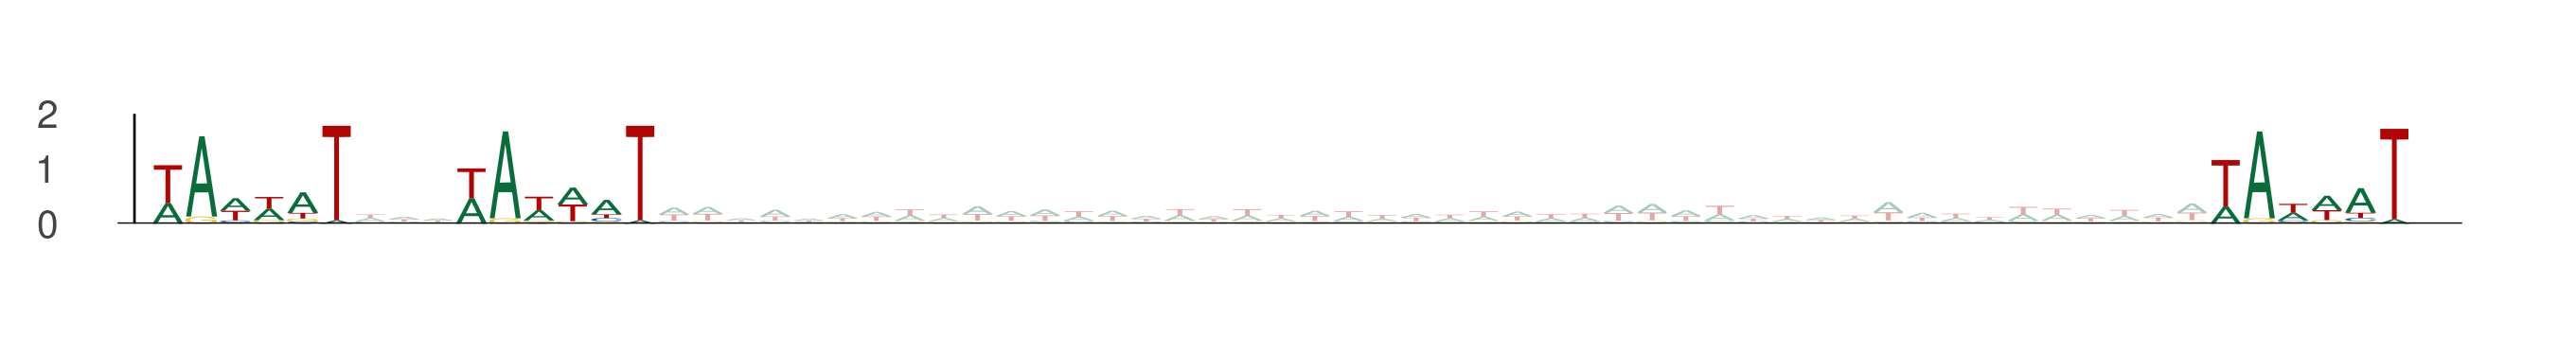

The data file committed next to this chart (first rows):
seq_index, start_position, end_position, is_reversed_complement
453, 66, 72, 0
453, 75, 81, 0
453, 127, 133, 0
1636, 41, 47, 0
1636, 50, 56, 0
1636, 102, 108, 0
5154, 58, 64, 0
5154, 67, 73, 0
5154, 119, 125, 0
5750, 69, 75, 0
5750, 78, 84, 0
5750, 130, 136, 0
4316, 65, 71, 0
4316, 74, 80, 0
4316, 126, 132, 0
2870, 77, 83, 0
2870, 86, 92, 0
2870, 138, 144, 0
393, 43, 49, 0
393, 52, 58, 0
393, 104, 110, 0
1012, 14, 20, 0
1012, 23, 29, 0
1012, 75, 81, 0
5625, 66, 72, 0
5625, 75, 81, 0
5625, 127, 133, 0
5496, 68, 74, 0
5496, 77, 83, 0
5496, 129, 135, 0
1852, 54, 60, 0
1852, 63, 69, 0
1852, 115, 121, 0
269, 27, 33, 0
269, 36, 42, 0
269, 88, 94, 0
1079, 62, 68, 0
1079, 71, 77, 0
1079, 123, 129, 0
4411, 72, 78, 0
4411, 81, 87, 0
4411, 133, 139, 0
5439, 15, 21, 0
5439, 24, 30, 0
5439, 76, 82, 0
4251, 65, 71, 0
4251, 74, 80, 0
4251, 126, 132, 0
1153, 40, 46, 0
1153, 49, 55, 0
1153, 101, 107, 0
1099, 40, 46, 0
1099, 49, 55, 0
1099, 101, 107, 0
2899, 78, 84, 0
2899, 87, 93, 0
2899, 139, 145, 0
5845, 14, 20, 0
5845, 23, 29, 0
5845, 75, 81, 0
... 195 more rows
